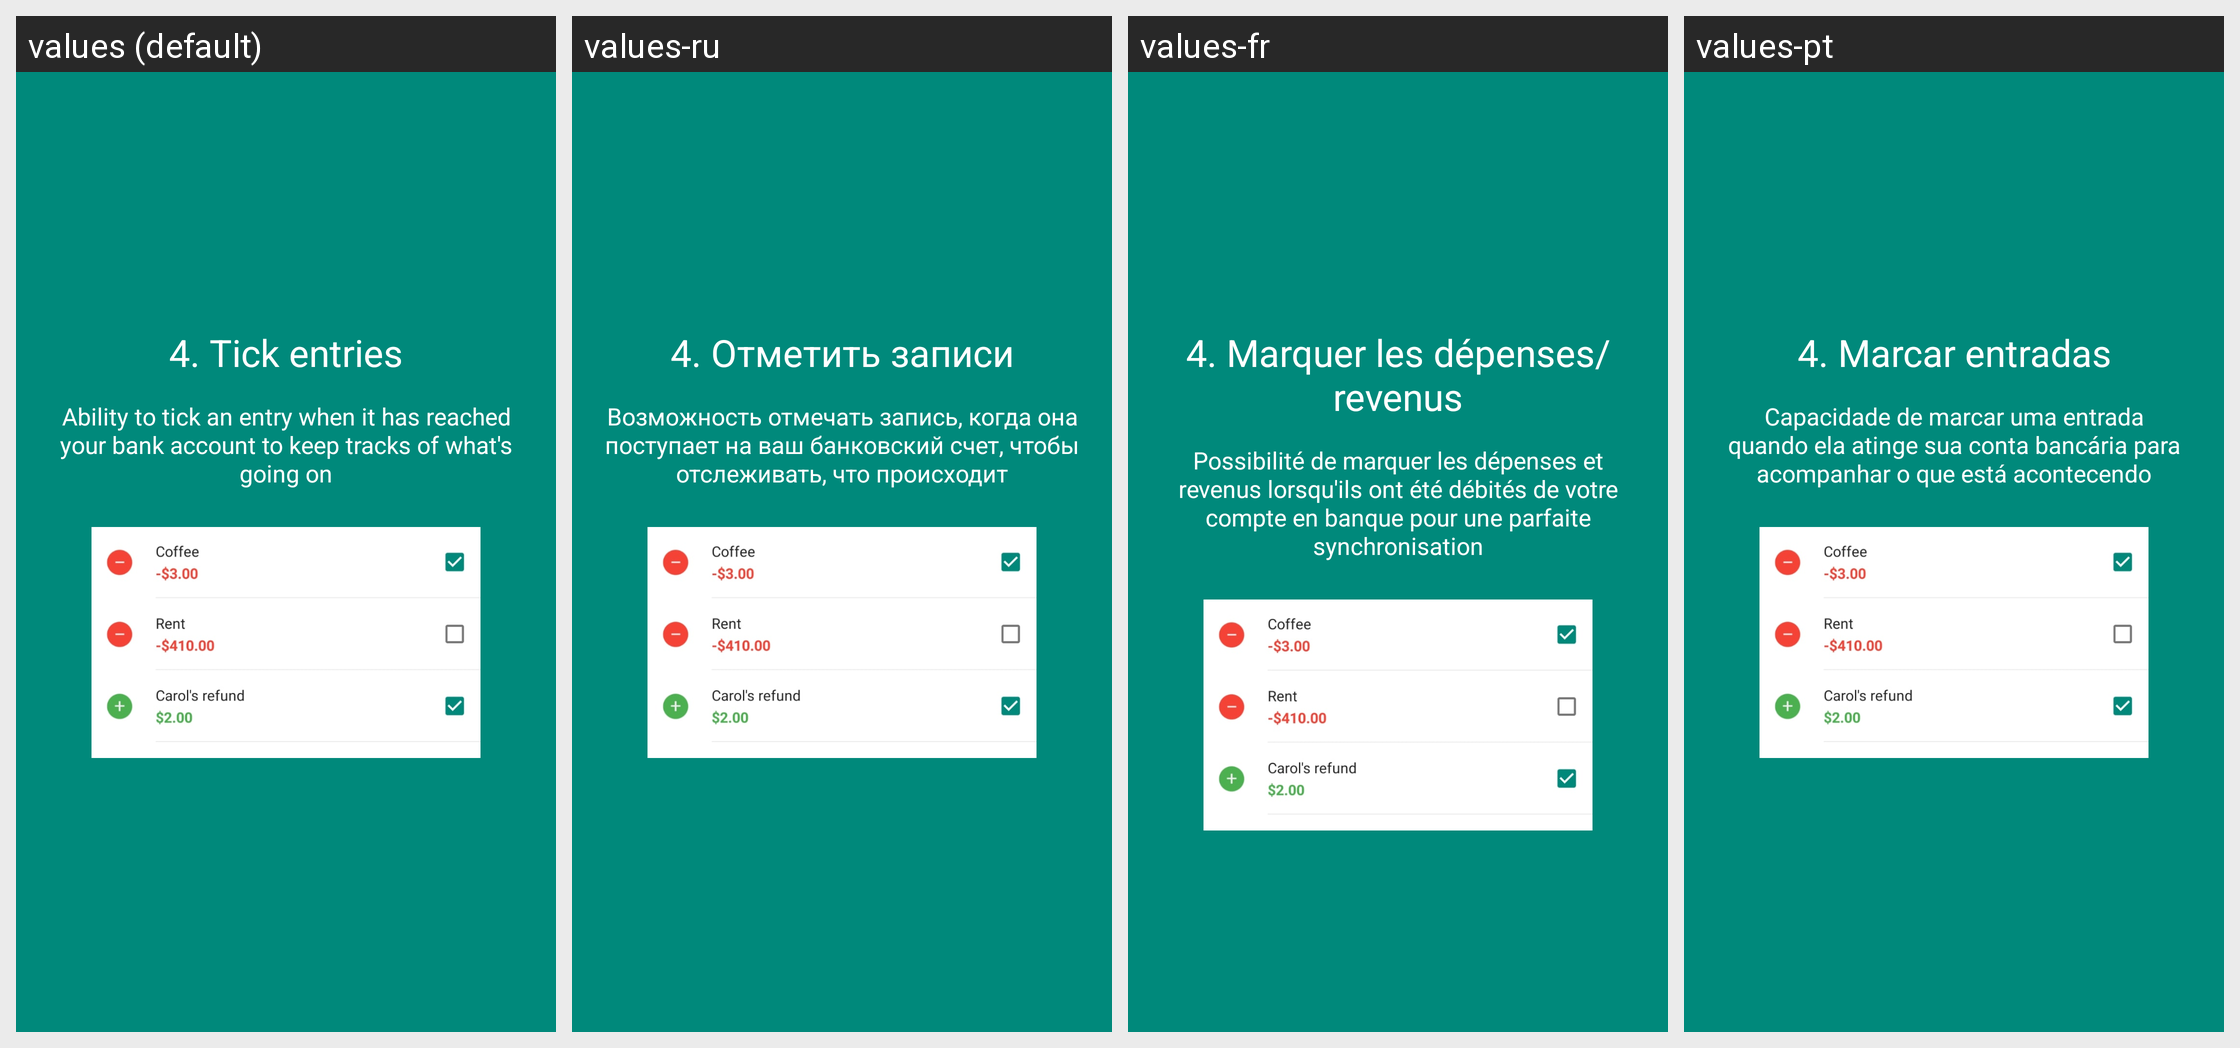

The Android screen above is rendered under several locales of the same app. Produce the string resources it draws, with the default and per-locale values.
Android screen res/layout/fragment_premium4.xml rendered under 4 locales, left to right: values (default), values-ru, values-fr, values-pt. Device: Nexus 5 (rendered at 1080×1920; each locale shown at half size, 540×960, under a caption strip naming it); theme LoadingTheme.
Other locales in the repository, not shown: values-de, values-es, values-it.
Strings drawn on this screen, with the default value and each locale's value (text and hints the layout hard-codes, and strings that could not be matched under every locale, appear in the picture but are not listed):

premium_popup_not_premium_feature_more_expense_check
  values: 4. Tick entries
  values-ru: 4. Отметить записи
  values-fr: 4. Marquer les dépenses/revenus
  values-pt: 4. Marcar entradas

premium_popup_not_premium_feature_more_expense_check_desc
  values: Ability to tick an entry when it has reached your bank account to keep tracks of what's going on
  values-ru: Возможность отмечать запись, когда она поступает на ваш банковский счет, чтобы отслеживать, что происходит
  values-fr: Possibilité de marquer les dépenses et revenus lorsqu'ils ont été débités de votre compte en banque pour une parfaite synchronisation
  values-pt: Capacidade de marcar uma entrada quando ela atinge sua conta bancária para acompanhar o que está acontecendo
